Run: headless pygame with SDL's dummy video driver; simulated clock (each Clock.tick advances the game by its frame time, no real sleeping); random seed 0; keys injected as events and as key.get_pressed() state; no mouse input.
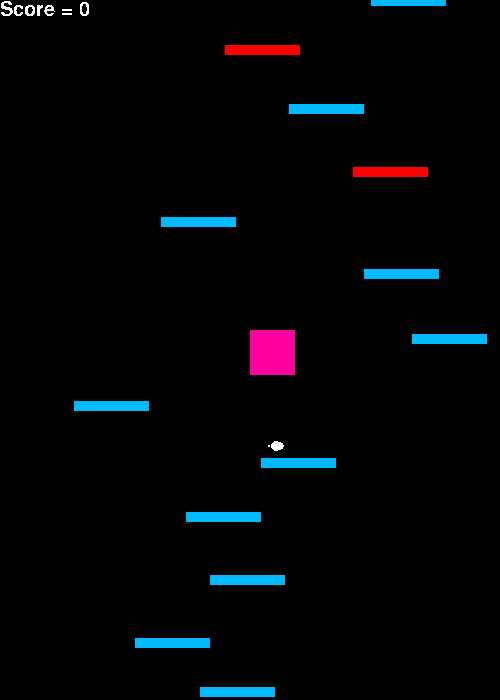
Frame 1 of 4 · flips 1–60 · no input
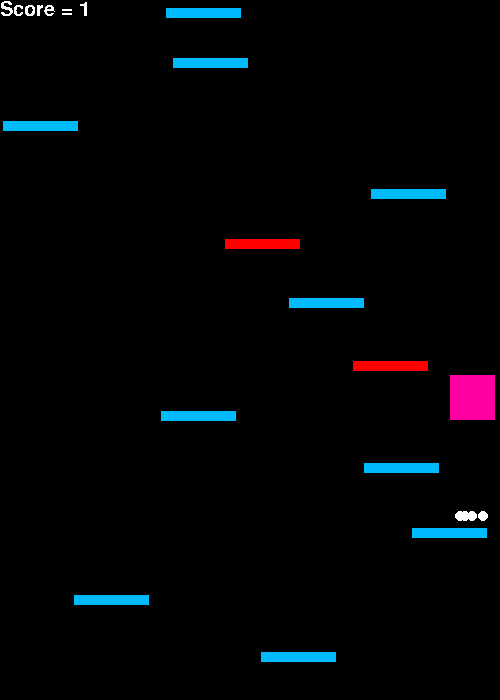
Frame 2 of 4 · flips 61–180 · tapped SPACE, RETURN · held RIGHT (→), D
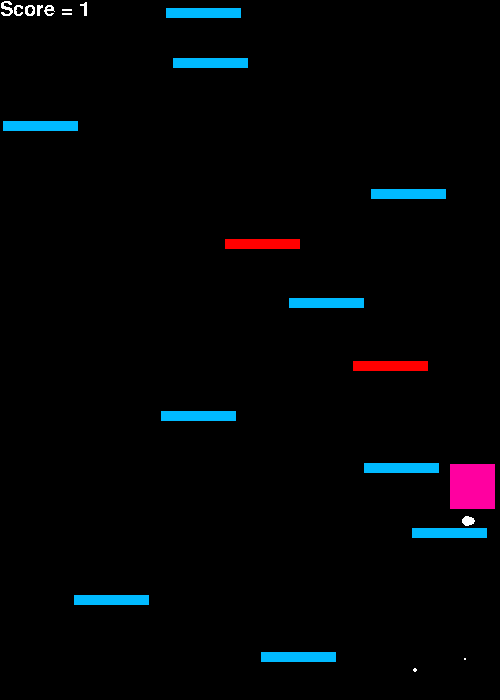
Frame 3 of 4 · flips 181–300 · held DOWN (↓), S
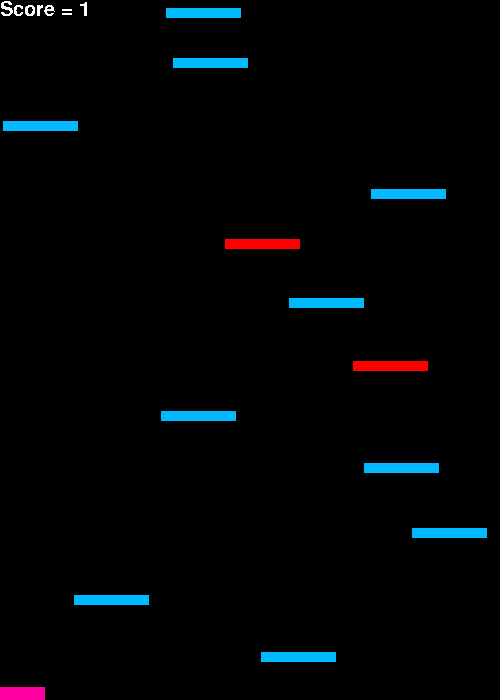
Frame 4 of 4 · flips 301–420 · held LEFT (←), A, UP (↑), W

The pygame program that drew these frames:

import pygame
import math
import random
import time

pygame.init()
win = pygame.display.set_mode([500,700])

platforms = []
particles = []

lasers = []
maxLasers = 1


cameraShift = 0
prePoint = None

#colors
class color():

    black = (0,0,0) # normal platform
    navy = (20,33,61) # maybe spring or moving platform
    orange = (252, 163, 17) # ball
    pink = (255, 0, 160) # background 
    white = (255,255,255) # background
    blue = (0,186,255)
    red = (255,0,0)
    green = (0,255,0)

    l1 = (128,0,0)
    l2 = (255,65,65)

class Particle():
    def __init__(self, pos, vel, timer, color):
        self.pos = pos
        self.vel = vel
        self.timer = timer
        self.color = color
        
class Platform:
    def __init__(self, y):
        self.x = random.randint(40,460)
        self.dx = 0
        self.y = y
        self.rect = None
        self.color = color.blue
        x = random.randint(0,20)
        if(x <= 1):
            self.type = 1
        elif(x == 10):
            self.type = 2
            self.color = color.red
        elif(x == 15):
            self.type = 3
            self.dx = 5
            self.color = color.green
        else:
            self.type = 0
        
    def setY(self, y):
        self.y = y

    def setX(self, x):
        self.x = x

    def getPos(self):
        return self.pos

    def drawPlatform(self, cameraShift):
        if(self.type == 1):
            pygame.draw.rect(win, color.orange, (self.x-18, self.y-15+cameraShift, 37, 10))
        
        self.rect = (self.x - 37, (self.y-5)+cameraShift, 75, 10)
        pygame.draw.rect(win, self.color, self.rect)

class Player:
    def __init__(self):
        self.x = 250
        self.y = 350
        self.pos = (self.x, self.y)
        self.dx = 0
        self.dy = 0
        self.gravity = 0.3
        self.score = 0
        self.rect = pygame.Rect(self.x,self.y,40,40)
    
    def drawPlayer(self,cameraShift):
        #self.rect = pygame.Rect(self.x-22, self.y+cameraShift-22, 45,45)
        self.rect = pygame.Rect(self.x, self.y+cameraShift, 45,45)
        pygame.draw.rect(win, color.pink  , self.rect)

    def setY(self, y):
        self.y = y

    def setX(self, x):
        self.x = x
 
    def jump(self):
        self.dy = -10

    def highJump(self):
        self.dy = -20

class Laser:
    def __init__(self):
        self.x = random.randint(50, 450)
        
        self.drawAll = True

        self.x0 = self.x - 100
        self.x1 = self.x + 100

    def shift(self):
        if(self.x0 != self.x and self.x1 != self.x):
            self.x0 += 1
            self.x1 -= 1
        else:
            self.drawAll = False

    def drawLaser(self, player):
        pygame.draw.line(win, color.l2, (self.x, 0), (self.x, 700))
        if self.drawAll:
            pygame.draw.line(win, color.l1, (self.x0, 0), (self.x0, 700))
            pygame.draw.line(win, color.l1, (self.x1, 0), (self.x1, 700))
        else:
            self.checkDeath(player)
            self.effect()
            

    def checkDeath(self, player):
        print("Checking if you died")
        if(player.rect.centerx > self.x - 25 and player.rect.centerx < self.x + 25):
            print("uh you shouldve died")
            # player.kill or something

    def remove(self):
        lasers.clear()

    def effect(self):
        global particles
        for i in range(0, 700, 10):
            particles.append(Particle([self.x, i], [random.randint(0, 20) / 10 - 1, random.uniform(-2.0,-4.0)], random.randint(2, 8),color.red))
        self.remove()

def newPlatforms(cameraShift, score):
    # gap between them
    if score <= 10:
        gap_lower, gap_upper= 48, 68
    elif score <= 25:
        gap_lower, gap_upper = 68, 88
    elif score <= 50:
        gap_lower, gap_upper = 88, 108
    else:
        gap_lower, gap_upper = 108, 125 
    # deleting platforms outside of screen 
    i = 0
    while(i < len(platforms)):
        if platforms[i].y+cameraShift > win.get_height():
            del platforms[i]
        i+=1
    i = 0        

    # Gen only the platforms we can see [-1] returns the last in a list
    while platforms[-1].y+cameraShift >= 0:
        gap = random.randint(gap_lower, gap_upper)
        plat = Platform(platforms[-1].y - gap)
        platforms.append(plat)

def reset():
    global platforms
    platforms.clear()
    win.fill((255,255,255))

def newLaser(score):
    if(score >= 5):
        if(random.randint(0,100) == 5 and len(lasers)<maxLasers):
            lasers.append(Laser())

def main():
    global platforms
    run = True
    player = Player()
    clock = pygame.time.Clock()
    cameraShift = 0
    player.dx = 0
    platforms.append(Platform(500))
    player.jump()

    myfont = pygame.font.SysFont('Comic Sans MS', 30)

    while run:
        win.fill(color.black)
        score = int(cameraShift/200)
        newPlatforms(cameraShift, score)
        clock.tick(60)
        
        newLaser(score)
        
        player.dy += player.gravity
        player.setY(player.y + player.dy)
        
        # Check if hits bottom relative to camera shift
        if player.y > 680-cameraShift:
            run = False
        
        # Getting the Camera Shift 
        if player.y < win.get_height() // 2 - 40:
            temp = -player.y + win.get_height()/2 - 20
            if temp>cameraShift:
                cameraShift = temp
            else:
                pass

        # Drawing platforms from list
        for plat in platforms:
            plat.drawPlatform(cameraShift)
            if plat.type == 3:
                if plat.x+plat.dx >= 465:
                    plat.dx = -5
                elif plat.x+plat.dx <= 35:
                    plat.dx = 5
                plat.setX(plat.x + plat.dx)
            
        for laser in lasers:
            laser.shift()
            laser.drawLaser(player)

        # Check if player hits platform
        for plat in platforms:
            if plat.y+cameraShift > player.y:
                if player.rect.colliderect(plat.rect) and player.dy>=0 and player.rect.bottom <= (plat.y+cameraShift+5): # +5 is the tolerance, kinda room for error
                    if(plat.type == 0 or plat.type == 3):
                        player.jump()
                        for i in range(5):
                            particles.append(Particle([player.rect.centerx, plat.y-5], [random.randint(0, 20) / 10 - 1, -1.5], random.randint(2, 6),color.white))
                    elif(plat.type == 1):
                        player.highJump()
                        for i in range(25):
                            particles.append(Particle([player.rect.centerx, plat.y-5], [random.randint(0, 20) / 10 - 1, -1.5], random.randint(2, 6),color.white))    
                    elif(plat.type == 2):
                        player.jump()
                        for i in range(5):
                            particles.append(Particle([player.rect.centerx, plat.y-5], [random.randint(0, 20) / 10 - 1, -1.5], random.randint(2, 6),color.white))
                        for i in range(50):
                            particles.append(Particle([plat.x, plat.y+20], [random.randint(0, 20) / 10 - 1, random.uniform(-2.0,-4.0)], random.randint(2, 8),color.red))
                        plat.y = 1000

        # Possible way of doing the score
        output = "Score = %d" % score
        textSurface = myfont.render(output, False, color.white)
        win.blit(textSurface,(0,0))

        # Drawing Particles 
        for particle in particles:
            particle.pos[0] += particle.vel[0]
            particle.pos[1] += particle.vel[1]
            particle.timer -= 0.05
            particle.vel[1] += 0.1

            pygame.draw.circle(win, particle.color, [int(particle.pos[0]), int(particle.pos[1])+cameraShift], int(particle.timer))
            # Removing old particles 
            if particle.timer <= 0:
                particles.remove(particle)

        for event in pygame.event.get():
            if event.type == pygame.QUIT:
                run = False
            if event.type == pygame.KEYDOWN:
                if event.key == pygame.K_a:
                    player.dx = -10 
                if event.key == pygame.K_d:
                    player.dx = 10
            elif event.type == pygame.KEYUP:
                if event.key == pygame.K_a:
                    player.dx = 0 
                if event.key == pygame.K_d:
                    player.dx = 0

        # Stay in bounds  
        if not player.x+player.dx < 0 and not player.x+player.dx > 450:
            player.setX(player.x + player.dx)

        player.drawPlayer(cameraShift)
        pygame.display.update()

    pygame.quit()


main()
